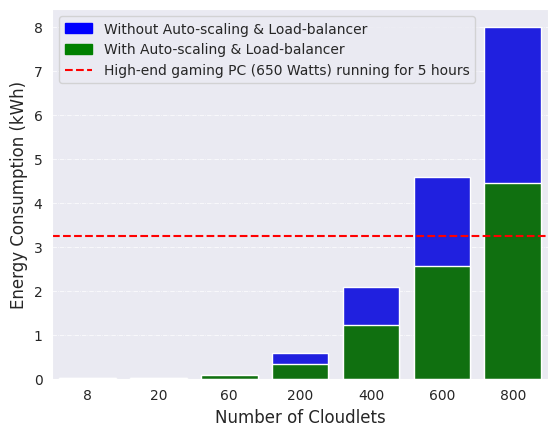

Generate this figure with matplotlib:
import seaborn as sns
import numpy as np
import matplotlib.pyplot as plt

# Data for the bar plots
x = np.array([8, 20, 60, 200, 400, 600, 800])
y = np.array([0.0130, 0.0178, 0.0836, 0.5838, 2.0936, 4.5809, 8.0047])

x1 = np.array([8, 20, 60, 200, 400, 600, 800])
y1 = np.array([0.0070, 0.0178, 0.0814, 0.3286, 1.2214, 2.5732, 4.4469])

sns.set_style("dark")
sns.set_palette("tab10")
plt.grid(color='white', linestyle='-.', linewidth=0.5)  # Add grid pattern
sns.barplot(x=x, y=y, color='blue')
sns.barplot(x=x1, y=y1, color='green')

# Add the horizontal line at value 3.25
plt.axhline(y=3.25, color='red', linestyle='--', label='High-end gaming PC running for 5 hours')

plt.xlabel("Number of Cloudlets", fontsize=12)
plt.ylabel("Energy Consumption (kWh)", fontsize=12)
#plt.title('Bedrock - Energy Consumption in kWh')

# Create a custom legend
legend_labels = ['Without Auto-scaling & Load-balancer', 'With Auto-scaling & Load-balancer']
legend_colors = ['blue', 'green']
legend_patches = [plt.Rectangle((0, 0), 1, 1, color=color) for color in legend_colors]
legend_patches.append(plt.Line2D([], [], color='red', linestyle='--'))
legend_labels.append('High-end gaming PC (650 Watts) running for 5 hours')

plt.xticks(fontsize=10)
plt.yticks(fontsize=10)

plt.legend(legend_patches, legend_labels, loc='upper left', fontsize=10)

plt.show()
